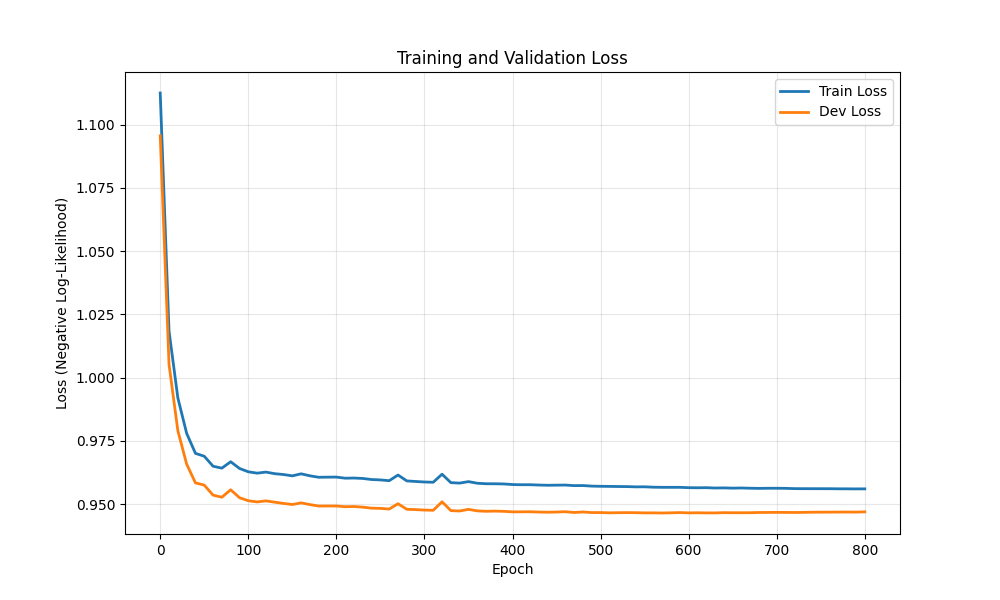

Data behind this chart, as committed beside it:
epoch, train_loss, dev_loss
0, 1.113, 1.096
10, 1.018, 1.005
20, 0.992, 0.979
30, 0.978, 0.9658
40, 0.9701, 0.9584
50, 0.9689, 0.9575
60, 0.965, 0.9535
70, 0.9642, 0.9527
80, 0.9667, 0.9557
90, 0.9641, 0.9525
100, 0.9628, 0.9513
110, 0.9622, 0.9509
120, 0.9626, 0.9513
130, 0.962, 0.9508
140, 0.9617, 0.9503
150, 0.9612, 0.9498
160, 0.962, 0.9505
170, 0.9612, 0.9498
180, 0.9606, 0.9492
190, 0.9606, 0.9492
200, 0.9607, 0.9492
210, 0.9602, 0.949
220, 0.9603, 0.949
230, 0.9601, 0.9488
240, 0.9597, 0.9484
250, 0.9595, 0.9483
260, 0.9592, 0.948
270, 0.9615, 0.9501
280, 0.9592, 0.9479
290, 0.9589, 0.9478
300, 0.9587, 0.9476
310, 0.9586, 0.9475
320, 0.9618, 0.9509
330, 0.9585, 0.9474
340, 0.9583, 0.9473
350, 0.9589, 0.9479
360, 0.9582, 0.9473
370, 0.958, 0.9471
380, 0.958, 0.9472
390, 0.958, 0.9471
400, 0.9577, 0.9469
410, 0.9576, 0.9469
420, 0.9577, 0.947
430, 0.9575, 0.9468
440, 0.9574, 0.9468
450, 0.9575, 0.9468
460, 0.9575, 0.947
470, 0.9573, 0.9467
480, 0.9573, 0.9469
490, 0.9571, 0.9466
500, 0.957, 0.9467
510, 0.957, 0.9465
520, 0.9569, 0.9466
530, 0.9569, 0.9466
540, 0.9568, 0.9466
550, 0.9568, 0.9465
560, 0.9567, 0.9465
570, 0.9566, 0.9465
580, 0.9566, 0.9465
590, 0.9566, 0.9466
... 21 more rows
